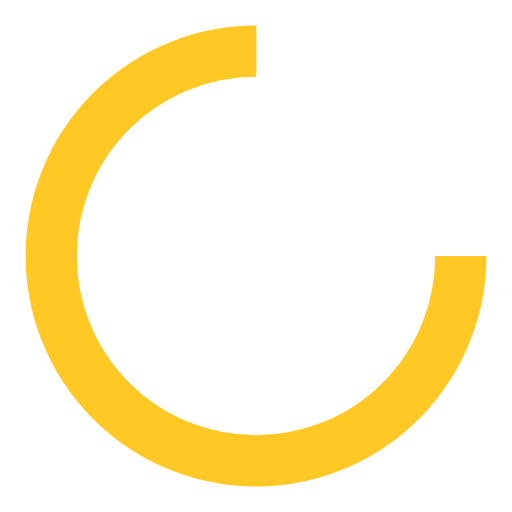
t = 0.00 s
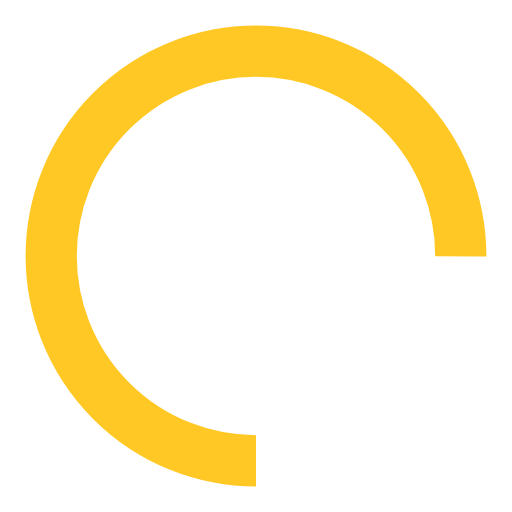
t = 0.25 s
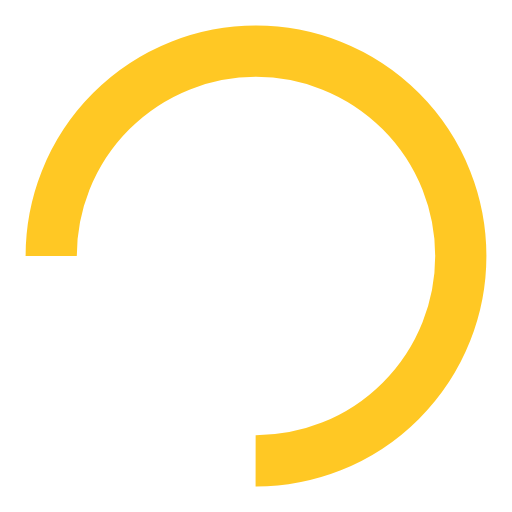
t = 0.50 s
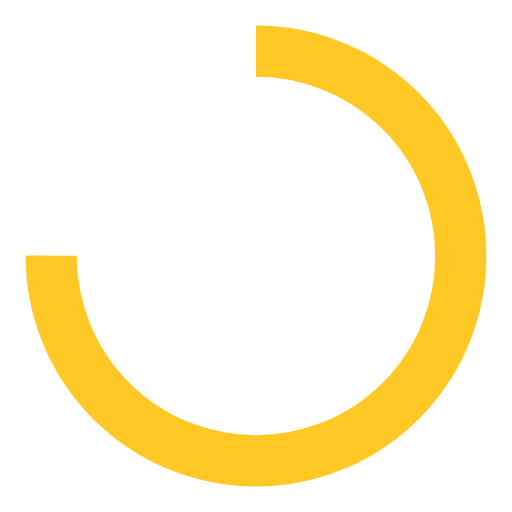
t = 0.75 s

The animated SVG that drew these frames (rendered in a browser with its animation timeline set to each time). Animation: 1 SMIL element (animateTransform=1); one cycle of 1.00 s, repeats indefinitely.

<?xml version="1.0" encoding="utf-8"?>
<svg xmlns="http://www.w3.org/2000/svg" xmlns:xlink="http://www.w3.org/1999/xlink" style="margin: auto; background: rgb(255, 255, 255); display: block; shape-rendering: auto; animation-play-state: running; animation-delay: 0s;" width="191px" height="191px" viewBox="0 0 100 100" preserveAspectRatio="xMidYMid">
<circle cx="50" cy="50" fill="none" stroke="#ffc824" stroke-width="10" r="40" stroke-dasharray="188.49555921538757 64.83185307179586" style="animation-play-state: running; animation-delay: 0s;">
  <animateTransform attributeName="transform" type="rotate" repeatCount="indefinite" dur="1s" values="0 50 50;360 50 50" keyTimes="0;1" style="animation-play-state: running; animation-delay: 0s;"></animateTransform>
</circle>
<!-- [ldio] generated by https://loading.io/ --></svg>